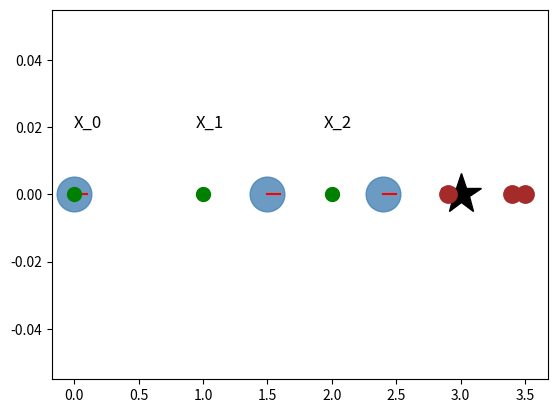
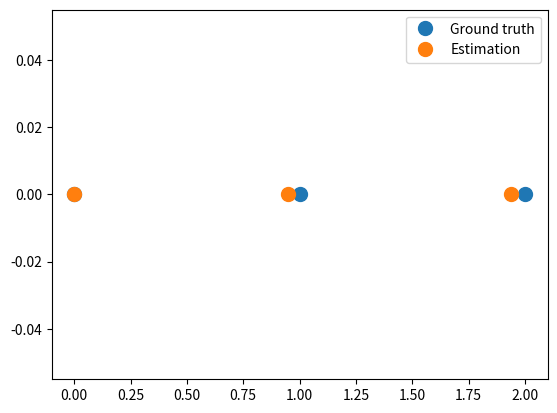

Reproduce these figures in Python, in order.
import numpy as np
import matplotlib.pyplot as plt
import itertools
np.random.seed(10)
R = 0.2
Q = 0.2
N = 3
graphics_radius = 0.1

odom = np.empty((N,1))
obs = np.empty((N,1))
x_true = np.empty((N,1))

landmark = 3
x_true[0], odom[0], obs[0] = 0.0, 0.0, 2.9
x_true[1], odom[1], obs[1] = 1.0, 1.5, 2.0
x_true[2], odom[2], obs[2] = 2.0, 2.4, 1.0

plt.plot(landmark,0, '*k', markersize=30)

for i in range(N):
    plt.plot(odom[i], 0, '.', markersize=50, alpha=0.8, color='steelblue')
    plt.plot([odom[i], odom[i] + graphics_radius],
             [0,0], 'r')
    plt.text(odom[i], 0.02, "X_{}".format(i), fontsize=12)
    plt.plot(obs[i]+odom[i],0,'.', markersize=25, color='brown')
    plt.plot(x_true[i],0,'.g', markersize=20)
plt.show()


def get_H_b(odom, obs):
    """
    Create the information matrix and information vector. This implementation is 
    based on the concept of virtual measurement i.e. the observations of the
    landmarks are converted into constraints (edges) between the nodes that
    have observed this landmark.
    """
    constraints = {}
    omegas = {}
    zids = list(itertools.combinations(range(N),2))
    for (t1, t2) in zids:
#         print("Node combination: ", (t1, t2))
        x1 = odom[t1]
        x2 = odom[t2]
        z1 = obs[t1]
        z2 = obs[t2]
        
        # Adding virtual measurement constraint
        constraints[(t1,t2)] = (x2-x1-z1+z2)
        omegas[(t1,t2)] = (1 / (2*Q))

    H = np.zeros((N,N))
    b = np.zeros((N,1))


    for (t1, t2) in zids:
        H[t1,t1] += omegas[(t1,t2)]
        H[t2,t2] += omegas[(t1,t2)]
        H[t2,t1] -= omegas[(t1,t2)]
        H[t1,t2] -= omegas[(t1,t2)]

        b[t1] += constraints[(t1,t2)]
        b[t2] -= constraints[(t1,t2)]

    return H, b


H, b = get_H_b(odom, obs)
print("The determinant of H: ", np.linalg.det(H))
H[0,0] += 1 # np.inf ?
print("The determinant of H after anchoring constraint: ", np.linalg.det(H))

for i in range(5):
    H, b = get_H_b(odom, obs)
    H[(0,0)] += 1
    
    # Recover the posterior over the path
    dx = np.linalg.inv(H) @ b
    odom += dx
    # repeat till convergence
    
print("Odometry values after running optimzation: ", odom)

plt.figure()
plt.plot(x_true, np.zeros(x_true.shape), '.', markersize=20, label='Ground truth')
plt.plot(odom, np.zeros(x_true.shape), '.', markersize=20, label='Estimation')
plt.legend()
plt.show()
